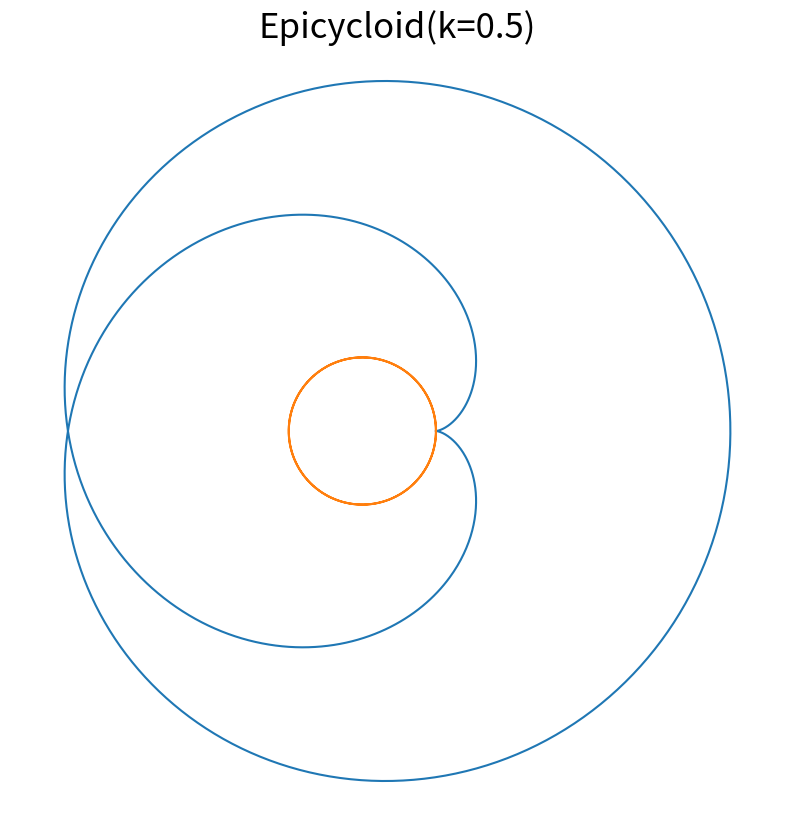

Write Python code to recreate this figure.
import matplotlib.pyplot as plt
import numpy as np

def epicycloid(k=1,draw=True):
    th = np.linspace(0,4*np.pi,1000)
    
    x = (k+1)*np.cos(th) - np.cos((k+1)*th)
    y = (k+1)*np.sin(th) - np.sin((k+1)*th)
    
    x_circ = np.cos(th)*k
    y_circ = np.sin(th)*k
    
    if draw == True:
        fig = plt.figure()
        fig.set_size_inches(10,10)
        plt.axes().set_aspect("equal","datalim")
        plt.axis("off")
        plt.plot(x,y)
        plt.plot(x_circ,y_circ)
        plt.title(f"Epicycloid(k={k})",fontsize=25)

    return x,y


x,y = epicycloid(k=1/2)